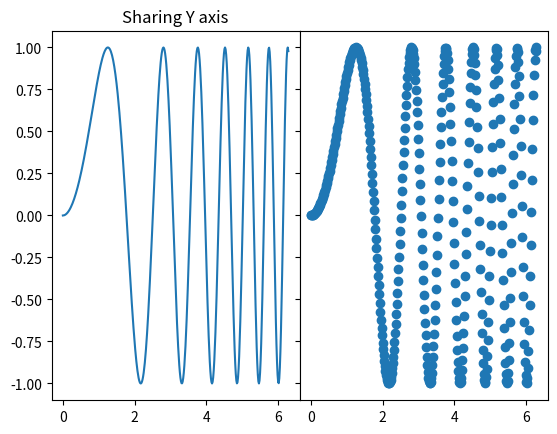
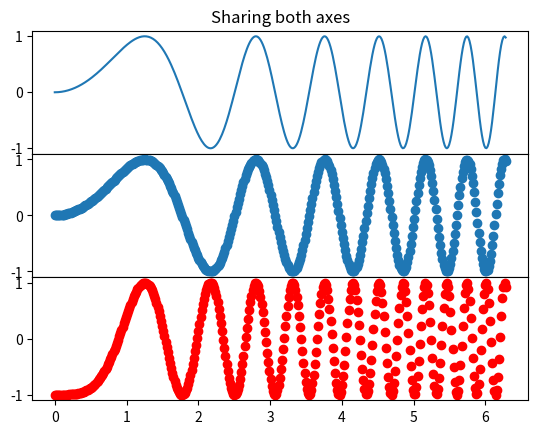

Write Python code to recreate these figures, in order.
"""Examples illustrating the use of plt.subplots().

This function creates a figure and a grid of subplots with a single call, while
providing reasonable control over how the individual plots are created.  For
very refined tuning of subplot creation, you can still use add_subplot()
directly on a new figure.
"""
#https://www.796t.com/post/MjB2cHc=.html
import matplotlib.pyplot as plt
import numpy as np

# Simple data to display in various forms
x = np.linspace(0, 2 * np.pi, 400)
y = np.sin(x ** 2)

plt.close('all')

# Just a figure and one subplot
# f, ax = plt.subplots()
# ax.plot(x, y)
# ax.set_title('Simple plot')

# # Two subplots, the axes array is 1-d
# f, axarr = plt.subplots(2, sharex=True)
# axarr[0].plot(x, y)
# axarr[0].set_title('Sharing X axis')
# axarr[1].scatter(x, y)

# Two subplots, unpack the axes array immediately
f, (ax1, ax2) = plt.subplots(1, 2, sharey=True)
ax1.plot(x, y)
ax1.set_title('Sharing Y axis')
ax2.scatter(x, y)
f.subplots_adjust(wspace=0)
# Three subplots sharing both x/y axes
f, (ax1, ax2, ax3) = plt.subplots(3, sharex=True, sharey=True)
ax1.plot(x, y)
ax1.set_title('Sharing both axes')
ax2.scatter(x, y)
ax3.scatter(x, 2 * y ** 2 - 1, color='r')
# Fine-tune figure; make subplots close to each other and hide x ticks for
# all but bottom plot.
f.subplots_adjust(hspace=0)
plt.setp([a.get_xticklabels() for a in f.axes[:-1]], visible=False)

# # row and column sharing
# f, ((ax1, ax2), (ax3, ax4)) = plt.subplots(2, 2, sharex='col', sharey='row')
# ax1.plot(x, y)
# ax1.set_title('Sharing x per column, y per row')
# ax2.scatter(x, y)
# ax3.scatter(x, 2 * y ** 2 - 1, color='r')
# ax4.plot(x, 2 * y ** 2 - 1, color='r')

# # Four axes, returned as a 2-d array
# f, axarr = plt.subplots(2, 2)
# axarr[0, 0].plot(x, y)
# axarr[0, 0].set_title('Axis [0,0]')
# axarr[0, 1].scatter(x, y)
# axarr[0, 1].set_title('Axis [0,1]')
# axarr[1, 0].plot(x, y ** 2)
# axarr[1, 0].set_title('Axis [1,0]')
# axarr[1, 1].scatter(x, y ** 2)
# axarr[1, 1].set_title('Axis [1,1]')
# # Fine-tune figure; hide x ticks for top plots and y ticks for right plots
# plt.setp([a.get_xticklabels() for a in axarr[0, :]], visible=False)
# plt.setp([a.get_yticklabels() for a in axarr[:, 1]], visible=False)

# # Four polar axes
# f, axarr = plt.subplots(2, 2, subplot_kw=dict(projection='polar'))
# axarr[0, 0].plot(x, y)
# axarr[0, 0].set_title('Axis [0,0]')
# axarr[0, 1].scatter(x, y)
# axarr[0, 1].set_title('Axis [0,1]')
# axarr[1, 0].plot(x, y ** 2)
# axarr[1, 0].set_title('Axis [1,0]')
# axarr[1, 1].scatter(x, y ** 2)
# axarr[1, 1].set_title('Axis [1,1]')
# # Fine-tune figure; make subplots farther from each other.
# f.subplots_adjust(hspace=0.3)

plt.show()